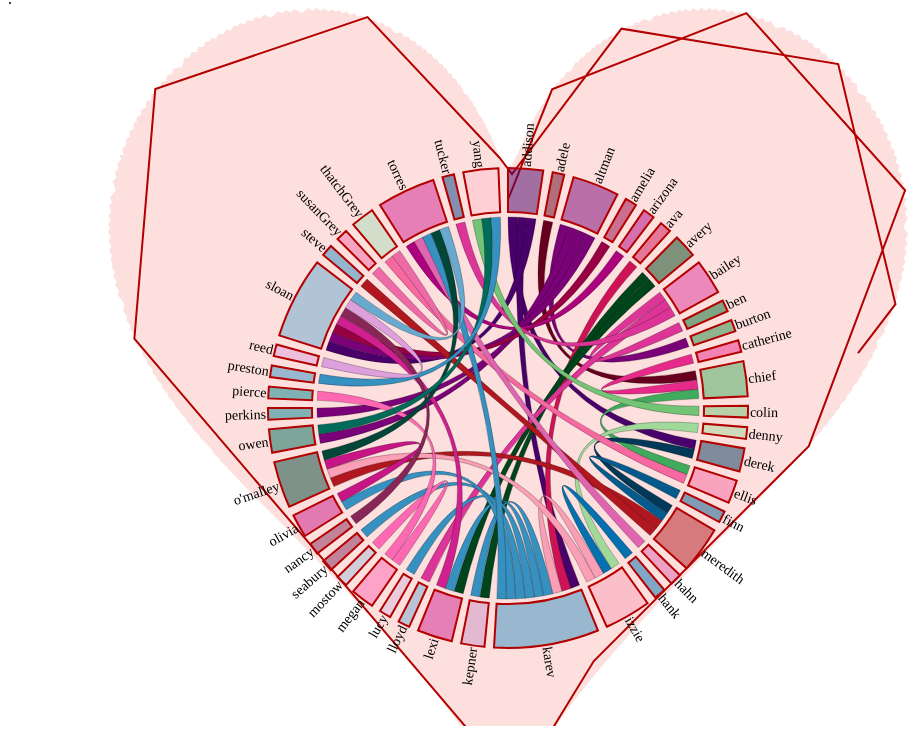
D3 v2 page, settled after 360 driven frames (6 s of simulated time); the page loaded 2 data file(s).


 
var margin = {top:0, right: 10, bottom:0, left: 10},
	docHeight = $(document).height() - margin.left - margin.right,
        docWidth  = $(document).width() - margin.top - margin.bottom;
var minSize = Math.min(500,(docWidth-40),(docHeight-40)),
        width = minSize,
        height = minSize;

outerRadius = Math.min(width, height) / 2 - 10 ,
innerRadius = outerRadius - 24;

var formatPercent = d3.format(".1%");
 
var arc = d3.svg.arc()
	.innerRadius(innerRadius-20)
	.outerRadius(outerRadius);
 
var layout = d3.layout.chord()
	.padding(.04)
	.sortSubgroups(d3.descending)
	.sortChords(d3.ascending);
 
var path = d3.svg.chord()
	.radius(innerRadius-25);
 
var svg = d3.select("body").append("svg")
	.attr("width", docWidth-100)
	.attr("height", docHeight-30)
	.append("g")
	.attr("id", "circle")
	.attr("transform", "translate(" + width + "," + height/1.25 + ")");
 
//Add heart
var x, y;
var data = [];
for (var i = 0; i < 350; i++) {
        z = i*0.5;
        x = 16 * Math.pow(Math.sin(z),3);
        y = 13 * Math.cos(z) - 5* Math.cos(2*z) - 2 * Math.cos(3*z) - Math.cos(4*z)
        data[i] = [x,y];
        }

//Scales
var xScale = d3.scale.linear()
        .domain([d3.min(data, function(d) { return d[0]; }), d3.max(data, function(d) { return d[0]; })])
        .range([ -400, width-100 ]);

var yScale = d3.scale.linear()
        .domain([d3.min(data, function(d) { return d[1]; }), d3.max(data, function(d) { return d[1]; })])
        .range([ height-100, -400 ]);

svg.append('g')
        .attr('transform', 'translate(' + (docWidth/2-width/2) + ',' + (docHeight/2-height/2) + ')')
        .attr('width', width)
        .attr('height', height);

//Create and draw the path that connects the dots
var line = d3.svg.line()
        .interpolate('linear')
        .x(function(d){ return xScale(d[0]) })
        .y(function(d){ return yScale(d[1]) });

var path2 = svg.append("g").append("path")
        .attr("d", line(data));

var totalLength = path2.node().getTotalLength();	  
path2.attr("stroke-dasharray", totalLength + " " + totalLength)
	.attr("stroke-dashoffset", totalLength)
	.transition()
	.duration(12e4).delay(500)
	.ease("linear")
	.attr("stroke-dashoffset", 1);

svg.append("circle")
	.attr("r", outerRadius);
 
d3.csv("data/cast.csv", function(characters) {
d3.json("data/ga.json", function(matrix) {
 
// Compute the chord layout.
layout.matrix(matrix);
 
// Add a group per neighborhood.
var group = svg.selectAll(".group")
	.data(layout.groups)
	.enter().append("g")
	.attr("class", "group")
	.on("mouseover", mouseover)
	.on("mouseout", function(){
    		d3.select(".chord").style("opacity", 1);
		d3.select(".chord").style("fill", function(d) { return characters[d.source.index].color; })
		}) ;
 
// Add a mouseover title.
group.append("title").text(function(d, i) {
	return characters[i].name;
});

// Add the group arc.
var groupPath = group.append("path")
	.attr("id", function(d, i) { return "group" + i; })
	.attr("d", arc)
	.style("fill", function(d, i) { return characters[i].color; });
 
// Add a text label.
group.append("text")
 	.each(function(d) { d.angle = (d.startAngle + d.endAngle) / 2; })
 	.attr("dy", ".35em")
	.attr("font-size", "14px")
	.attr("transform", function(d) {
    	return "rotate(" + (d.angle * 180 / Math.PI - 90) + ")"
        	+ "translate(" + (innerRadius + 26) + ")"
        	+ (d.angle > Math.PI ? "rotate(180)" : "");
  	})
  	.style("text-anchor", function(d) { return d.angle > Math.PI ? "end" : null; })
  	.text(function(d, i) { return characters[i].name; });
 
// Add the chords.
var chord = svg.selectAll(".chord")
	.data(layout.chords)
	.enter().append("path")
	.attr("class", "chord")
	.style("fill", function(d) { return characters[d.source.index].color; })
	.attr("d", path);

//Add legend
//var legend = svg.selectAll(".legend")
//            .data(layout.groups)
//            .enter().append("g")
//            .attr("class", "legend")
//            .attr("transform", function (d, i) { return "translate(55," + i * 14 + ")"; });
//
//        legend.append("rect")
//            .attr("x", width - 10)
//	    .attr("y", -350)
//          .attr("width", 7)
//            .attr("height", 7)
//	    .style("fill", function(d,i) { return characters[i].color; })
//            .style("stroke", "grey");
//
//        legend.append("text")
//            .attr("x", width - 12)
//	    .attr("y", -350)
//            .attr("dy", ".75em")
//            .style("text-anchor", "end")
//            .text(function(d, i) { return characters[i].name; });

function mouseover(d, i) {
	console.log(characters[i].name);
	var arr = [];
	chord.classed("fade", function(p) {
		if(p.source.index==i){arr.push(p.target.index);}
		if(p.target.index==i){arr.push(p.source.index);}
		});

	arr.forEach(logArrayElements);
	arr = unique(arr);

	arr.forEach(logArrayElements);
	arr = unique(arr);
        
	arr.forEach(logArrayElements);
        arr = unique(arr);

	arr.forEach(logArrayElements);
        arr = unique(arr);

	arr.forEach(logArrayElements);
        arr = unique(arr);

	arr.forEach(logArrayElements);
	arr = unique(arr);
        console.log(arr);
	
	chord.classed("prime", function(p) {
                        return p.source.index != i && p.target.index != i;
		});

	
        chord.classed("fade", function(p) {
			return p.source.index != arr[0] && p.target.index != arr[0]
							&& p.source.index != arr[1] && p.target.index != arr[1]
							&& p.source.index != arr[2] && p.target.index != arr[2]
							&& p.source.index != arr[3] && p.target.index != arr[3]
							&& p.source.index != arr[4] && p.target.index != arr[4]
							&& p.source.index != arr[5] && p.target.index != arr[5]
                                                        && p.source.index != arr[6] && p.target.index != arr[6]
                                                        && p.source.index != arr[7] && p.target.index != arr[7]
                                                        && p.source.index != arr[8] && p.target.index != arr[8]
                                                        && p.source.index != arr[9] && p.target.index != arr[9]
                                                        && p.source.index != arr[10] && p.target.index != arr[10]
                                                        && p.source.index != arr[11] && p.target.index != arr[11]
                                                        && p.source.index != arr[12] && p.target.index != arr[12]
                                                        && p.source.index != arr[13] && p.target.index != arr[13]
                                                        && p.source.index != arr[14] && p.target.index != arr[14]
                                                        && p.source.index != arr[15] && p.target.index != arr[15]
                                                        && p.source.index != arr[16] && p.target.index != arr[16]
                                                        && p.source.index != arr[17] && p.target.index != arr[17]
                                                        && p.source.index != arr[18] && p.target.index != arr[18]
                                                        && p.source.index != arr[19] && p.target.index != arr[19]
                                                        && p.source.index != arr[20] && p.target.index != arr[20]
                                                        && p.source.index != arr[21] && p.target.index != arr[21]
                                                        && p.source.index != arr[22] && p.target.index != arr[22]
                                                        && p.source.index != arr[23] && p.target.index != arr[23]
                                                        && p.source.index != arr[24] && p.target.index != arr[24]
                                                        && p.source.index != arr[25] && p.target.index != arr[25]
                                                        && p.source.index != arr[26] && p.target.index != arr[26]
                                                        && p.source.index != arr[27] && p.target.index != arr[27]
                                                        && p.source.index != arr[28] && p.target.index != arr[28]
                                                        && p.source.index != arr[29] && p.target.index != arr[29]
                                                        && p.source.index != arr[30] && p.target.index != arr[30]
                                                        && p.source.index != arr[31] && p.target.index != arr[31]
                                                        && p.source.index != arr[32] && p.target.index != arr[32]
                                                        && p.source.index != arr[33] && p.target.index != arr[33]
                                                        && p.source.index != arr[34] && p.target.index != arr[34]
                                                        && p.source.index != arr[35] && p.target.index != arr[35]
                                                        && p.source.index != arr[36] && p.target.index != arr[36]
                                                        && p.source.index != arr[37] && p.target.index != arr[37]
                                                        && p.source.index != arr[38] && p.target.index != arr[38]
                                                        && p.source.index != arr[39] && p.target.index != arr[39]
                                                        && p.source.index != arr[40] && p.target.index != arr[40];			
        	});
                	
	}


function logArrayElements(element, index, array) {
                chord.classed("fade", function(p) {
                        if(p.source.index == element){array.push(p.target.index);}
			if(p.source.index == element){array.push(p.source.index);}
                        if(p.target.index == element){array.push(p.source.index);}
			if(p.target.index == element){array.push(p.target.index);}
                });
        }

function unique(list) {
    var result = [];
    $.each(list, function(i, e) {
        if ($.inArray(e, result) == -1) result.push(e);
    });
    return result;
}
});
});
 


### data: data/ga.json
[
 [
  0,
  0,
  0,
  0,
  0,
  0,
  0,
  0,
  "... 36 more items"
 ],
 [
  0,
  0,
  0,
  0,
  0,
  0,
  0,
  0,
  "... 36 more items"
 ],
 [
  0,
  0,
  0,
  0,
  0,
  0,
  0,
  0,
  "... 36 more items"
 ],
 [
  0,
  0,
  0,
  0,
  0,
  0,
  0,
  0,
  "... 36 more items"
 ],
 [
  0,
  0,
  0,
  0,
  0,
  0,
  0,
  0,
  "... 36 more items"
 ],
 [
  0,
  0,
  0,
  0,
  0,
  0,
  0,
  0,
  "... 36 more items"
 ],
 [
  0,
  0,
  0,
  0,
  0,
  0,
  0,
  0,
  "... 36 more items"
 ],
 [
  0,
  0,
  0,
  0,
  0,
  0,
  0,
  0,
  "... 36 more items"
 ],
 "... 36 more items"
]

### data: data/cast.csv
name,color
addison,"#49006a	??adele,#67001f	??altman,#7a0177??amelia,#980043??arizon…	??ava,#ce1256??avery,#00441b??bailey,#dd…	??chief,#41ab5d??colin,#74c476??denny,#a…	#a6bddb"
seabury,#872657
nancy,#872657
olivia,#C71585
o'malley,"#014636	??owen,#016c59??perkins,#02818a	??pierce,#00868B??preston,#3690c0	??reed,#DDA0DD??sloan,#67a9cf??steve,#2b…	??thatchGrey,#a8ddb5??torres,#D02090??tu…